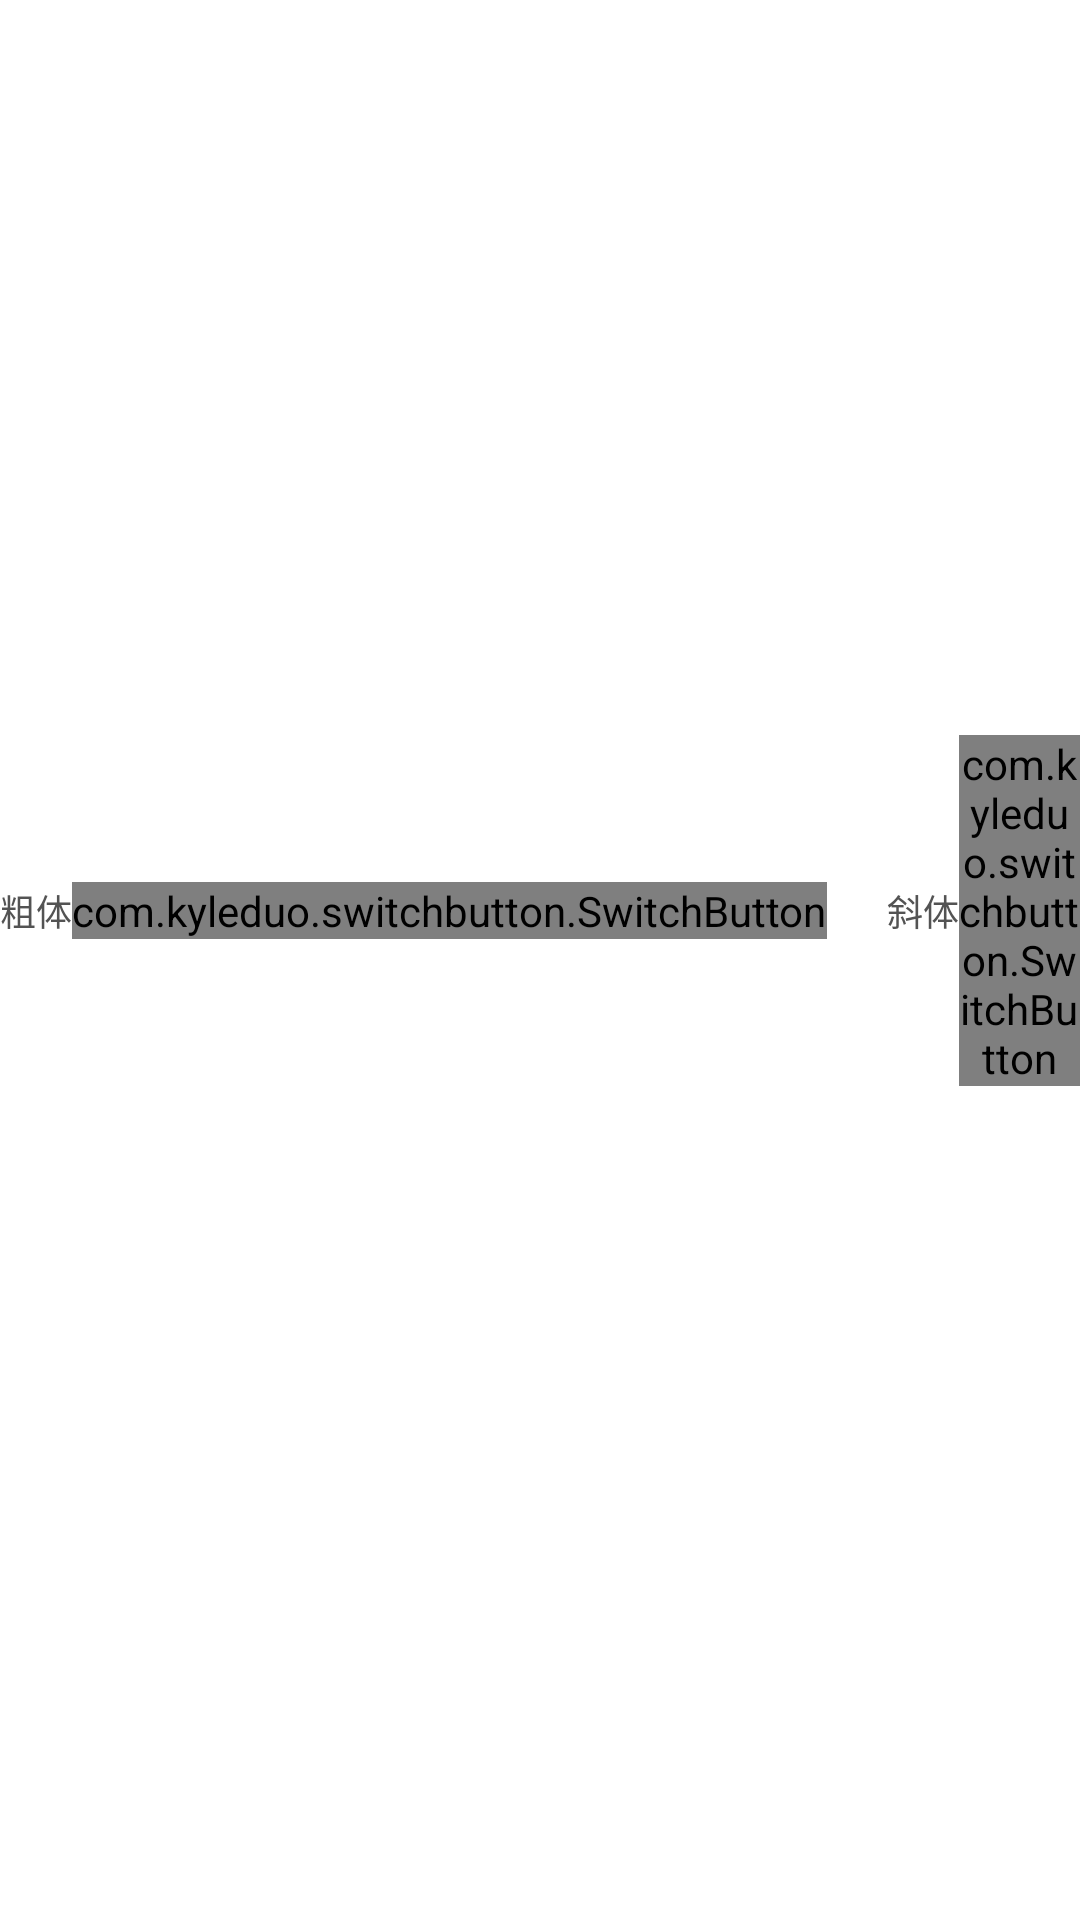

This screen was rendered from an Android layout file. Write that file and the resources it references.
<!-- AndroidManifest.xml: application theme AppTheme -->
<!-- res/layout/font_property.xml -->
<?xml version="1.0" encoding="utf-8"?>

<LinearLayout xmlns:android="http://schemas.android.com/apk/res/android"
    xmlns:app="http://schemas.android.com/apk/res-auto"
    android:layout_width="match_parent"
    android:layout_height="match_parent"
    android:orientation="vertical"
    android:background="#ffffff">

    <android.support.v7.widget.RecyclerView
        android:id="@+id/font_property_recycler_view"
        android:layout_width="match_parent"
        android:layout_height="wrap_content"/>

    <LinearLayout
        android:layout_width="match_parent"
        android:layout_height="wrap_content"
        android:orientation="horizontal">

        <TextView
            android:layout_width="wrap_content"
            android:layout_height="wrap_content"
            android:text="粗体"
            android:textSize="12sp"
            android:textColor="#535353"
            android:layout_gravity="center_vertical"/>

        <com.kyleduo.switchbutton.SwitchButton
            android:id="@+id/font_bold"
            android:layout_width="wrap_content"
            android:layout_height="wrap_content"
            style="@style/SwitchButtonStyleMD"
            android:layout_gravity="center_vertical"
            android:gravity="center" />
        <View
            android:layout_width="20dp"
            android:layout_height="match_parent"/>

        <TextView
            android:layout_width="wrap_content"
            android:layout_height="wrap_content"
            android:text="斜体"
            android:textSize="12sp"
            android:textColor="#535353"
            android:layout_gravity="center_vertical"/>
        <com.kyleduo.switchbutton.SwitchButton
            android:id="@+id/font_italic"
            android:layout_width="wrap_content"
            android:layout_height="wrap_content"
            style="@style/SwitchButtonStyleMD"
            android:layout_gravity="center_vertical"/>

        <View
            android:layout_width="20dp"
            android:layout_height="match_parent"
            android:textColor="#535353"/>
        <TextView
            android:layout_width="wrap_content"
            android:layout_height="wrap_content"
            android:text="阴影"
            android:textSize="12sp"
            android:textColor="#535353"
            android:layout_gravity="center_vertical"/>
        <com.kyleduo.switchbutton.SwitchButton
            android:id="@+id/font_shadow"
            android:layout_width="wrap_content"
            android:layout_height="wrap_content"
            style="@style/SwitchButtonStyleMD"
            android:layout_gravity="center_vertical"/>

    </LinearLayout>

</LinearLayout>
<!-- resources referenced by this layout -->
<resources>
  <style name="SwitchButtonStyleMD" parent="SwitchButtonMD">
          <item name="android:paddingLeft">0dp</item>
          <item name="android:paddingRight">0dp</item>
          <item name="android:paddingTop">0dp</item>
          <item name="android:paddingBottom">0dp</item>
      </style>
  <style name="AppTheme" parent="Theme.AppCompat.Light.NoActionBar">
          
          <item name="colorPrimary">@color/colorPrimary</item>
          <item name="colorPrimaryDark">@color/colorPrimaryDark</item>
          <item name="colorAccent">@color/colorAccent</item>
      </style>
  <color name="colorPrimary">#3F51B5</color>
  <color name="colorPrimaryDark">#303F9F</color>
  <color name="colorAccent">#FF4081</color>
</resources>
